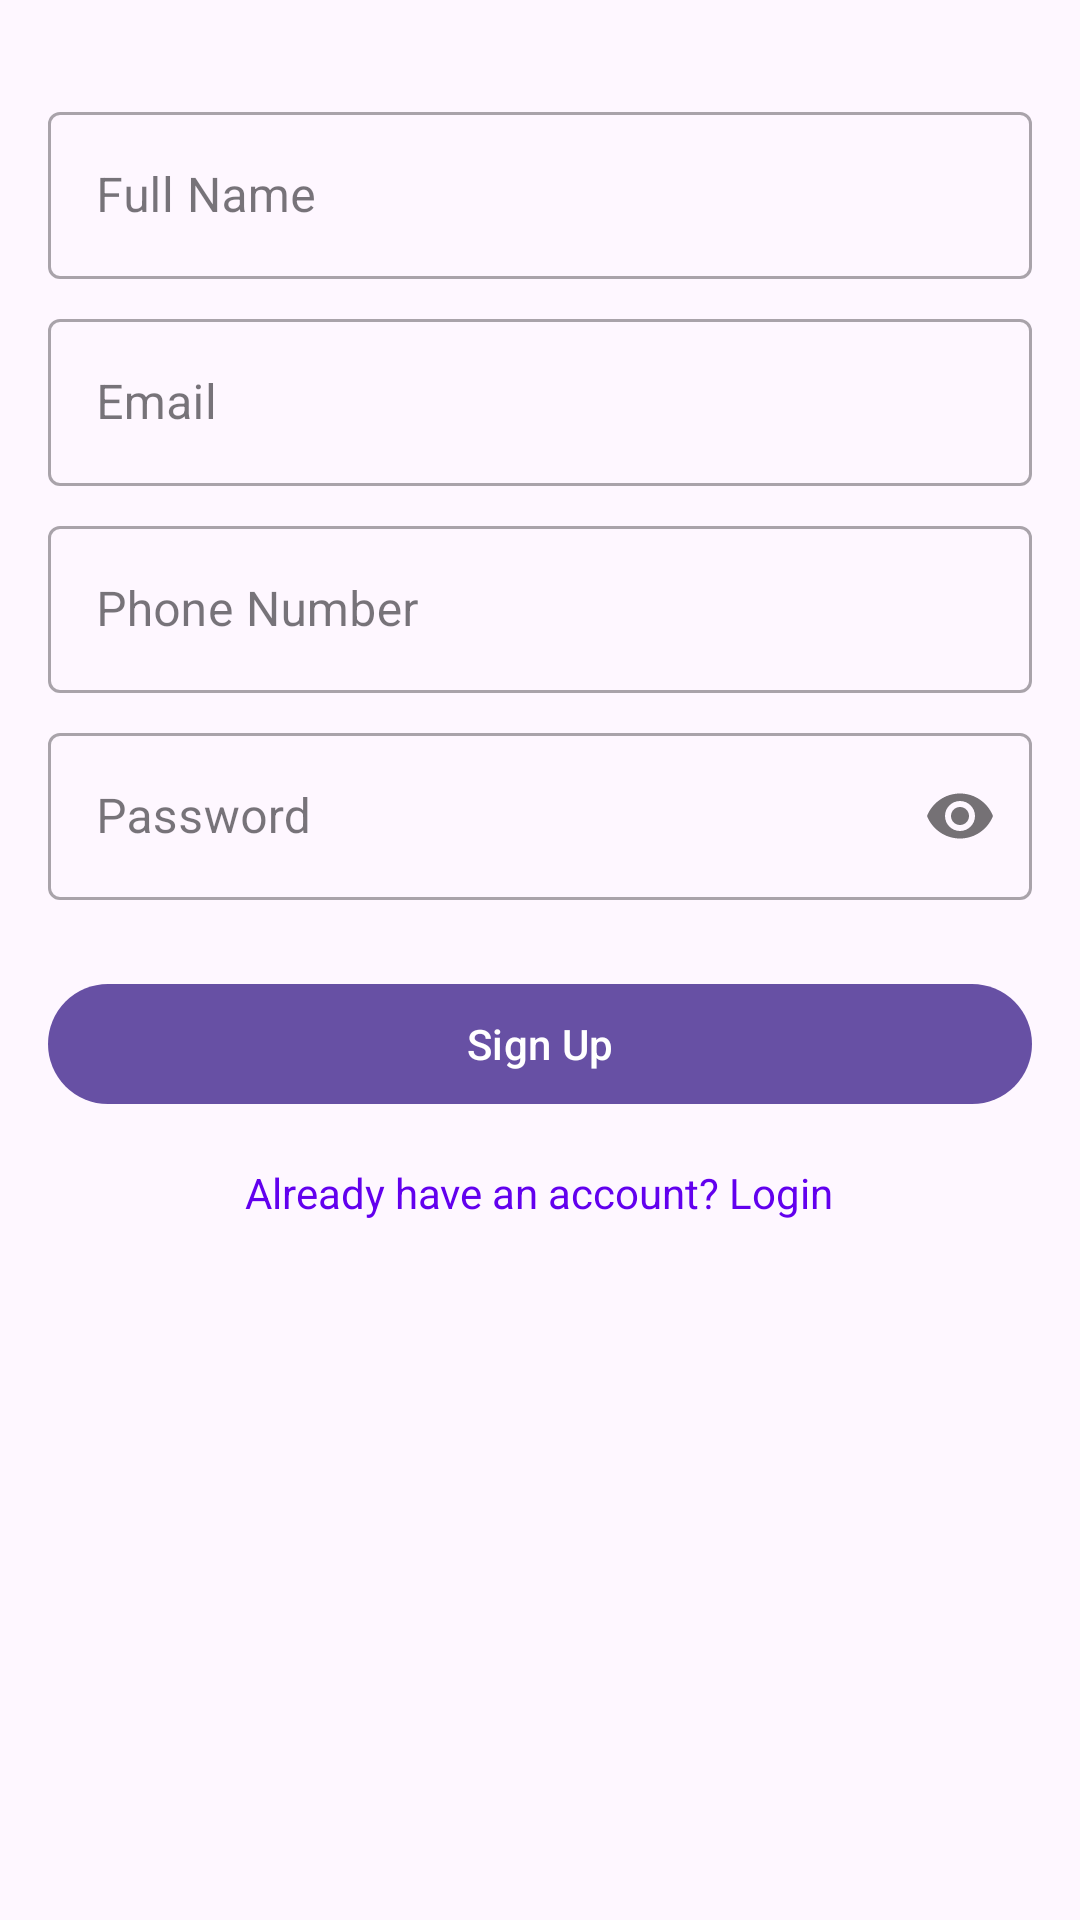

This screen was rendered from an Android layout file. Write that file and the resources it references.
<!-- AndroidManifest.xml: application theme Theme.FoodieApp -->
<!-- res/layout/activity_signup_donation.xml -->
<?xml version="1.0" encoding="utf-8"?>
<LinearLayout xmlns:android="http://schemas.android.com/apk/res/android"
    xmlns:app="http://schemas.android.com/apk/res-auto"
    android:layout_width="match_parent"
    android:layout_height="match_parent"
    android:orientation="vertical"
    android:padding="16dp">

    <com.google.android.material.textfield.TextInputLayout
        android:layout_width="match_parent"
        android:layout_height="wrap_content"
        android:layout_marginTop="16dp"
        style="@style/Widget.MaterialComponents.TextInputLayout.OutlinedBox">

        <com.google.android.material.textfield.TextInputEditText
            android:id="@+id/nameEditText"
            android:layout_width="match_parent"
            android:layout_height="wrap_content"
            android:hint="Full Name"
            android:inputType="textPersonName" />
    </com.google.android.material.textfield.TextInputLayout>

    <com.google.android.material.textfield.TextInputLayout
        android:layout_width="match_parent"
        android:layout_height="wrap_content"
        android:layout_marginTop="8dp"
        style="@style/Widget.MaterialComponents.TextInputLayout.OutlinedBox">

        <com.google.android.material.textfield.TextInputEditText
            android:id="@+id/emailEditText"
            android:layout_width="match_parent"
            android:layout_height="wrap_content"
            android:hint="Email"
            android:inputType="textEmailAddress" />
    </com.google.android.material.textfield.TextInputLayout>

    <com.google.android.material.textfield.TextInputLayout
        android:layout_width="match_parent"
        android:layout_height="wrap_content"
        android:layout_marginTop="8dp"
        style="@style/Widget.MaterialComponents.TextInputLayout.OutlinedBox">

        <com.google.android.material.textfield.TextInputEditText
            android:id="@+id/phoneEditText"
            android:layout_width="match_parent"
            android:layout_height="wrap_content"
            android:hint="Phone Number"
            android:inputType="phone" />
    </com.google.android.material.textfield.TextInputLayout>

    <com.google.android.material.textfield.TextInputLayout
        android:layout_width="match_parent"
        android:layout_height="wrap_content"
        android:layout_marginTop="8dp"
        app:passwordToggleEnabled="true"
        style="@style/Widget.MaterialComponents.TextInputLayout.OutlinedBox">

        <com.google.android.material.textfield.TextInputEditText
            android:id="@+id/passwordEditText"
            android:layout_width="match_parent"
            android:layout_height="wrap_content"
            android:hint="Password"
            android:inputType="textPassword" />
    </com.google.android.material.textfield.TextInputLayout>

    <com.google.android.material.button.MaterialButton
        android:id="@+id/signupButton"
        android:layout_width="match_parent"
        android:layout_height="wrap_content"
        android:layout_marginTop="24dp"
        android:text="Sign Up" />

    <ProgressBar
        android:id="@+id/progressBar"
        android:layout_width="wrap_content"
        android:layout_height="wrap_content"
        android:layout_gravity="center"
        android:layout_marginTop="16dp"
        android:visibility="gone" />

    <TextView
        android:id="@+id/loginTextView"
        android:layout_width="wrap_content"
        android:layout_height="wrap_content"
        android:layout_gravity="center"
        android:layout_marginTop="16dp"
        android:text="Already have an account? Login"
        android:textColor="@color/design_default_color_primary" />

</LinearLayout>
<!-- resources referenced by this layout -->
<resources>
  <style name="Theme.FoodieApp" parent="Base.Theme.FoodieApp" />
  <style name="Base.Theme.FoodieApp" parent="Theme.Material3.DayNight.NoActionBar">
      </style>
</resources>
